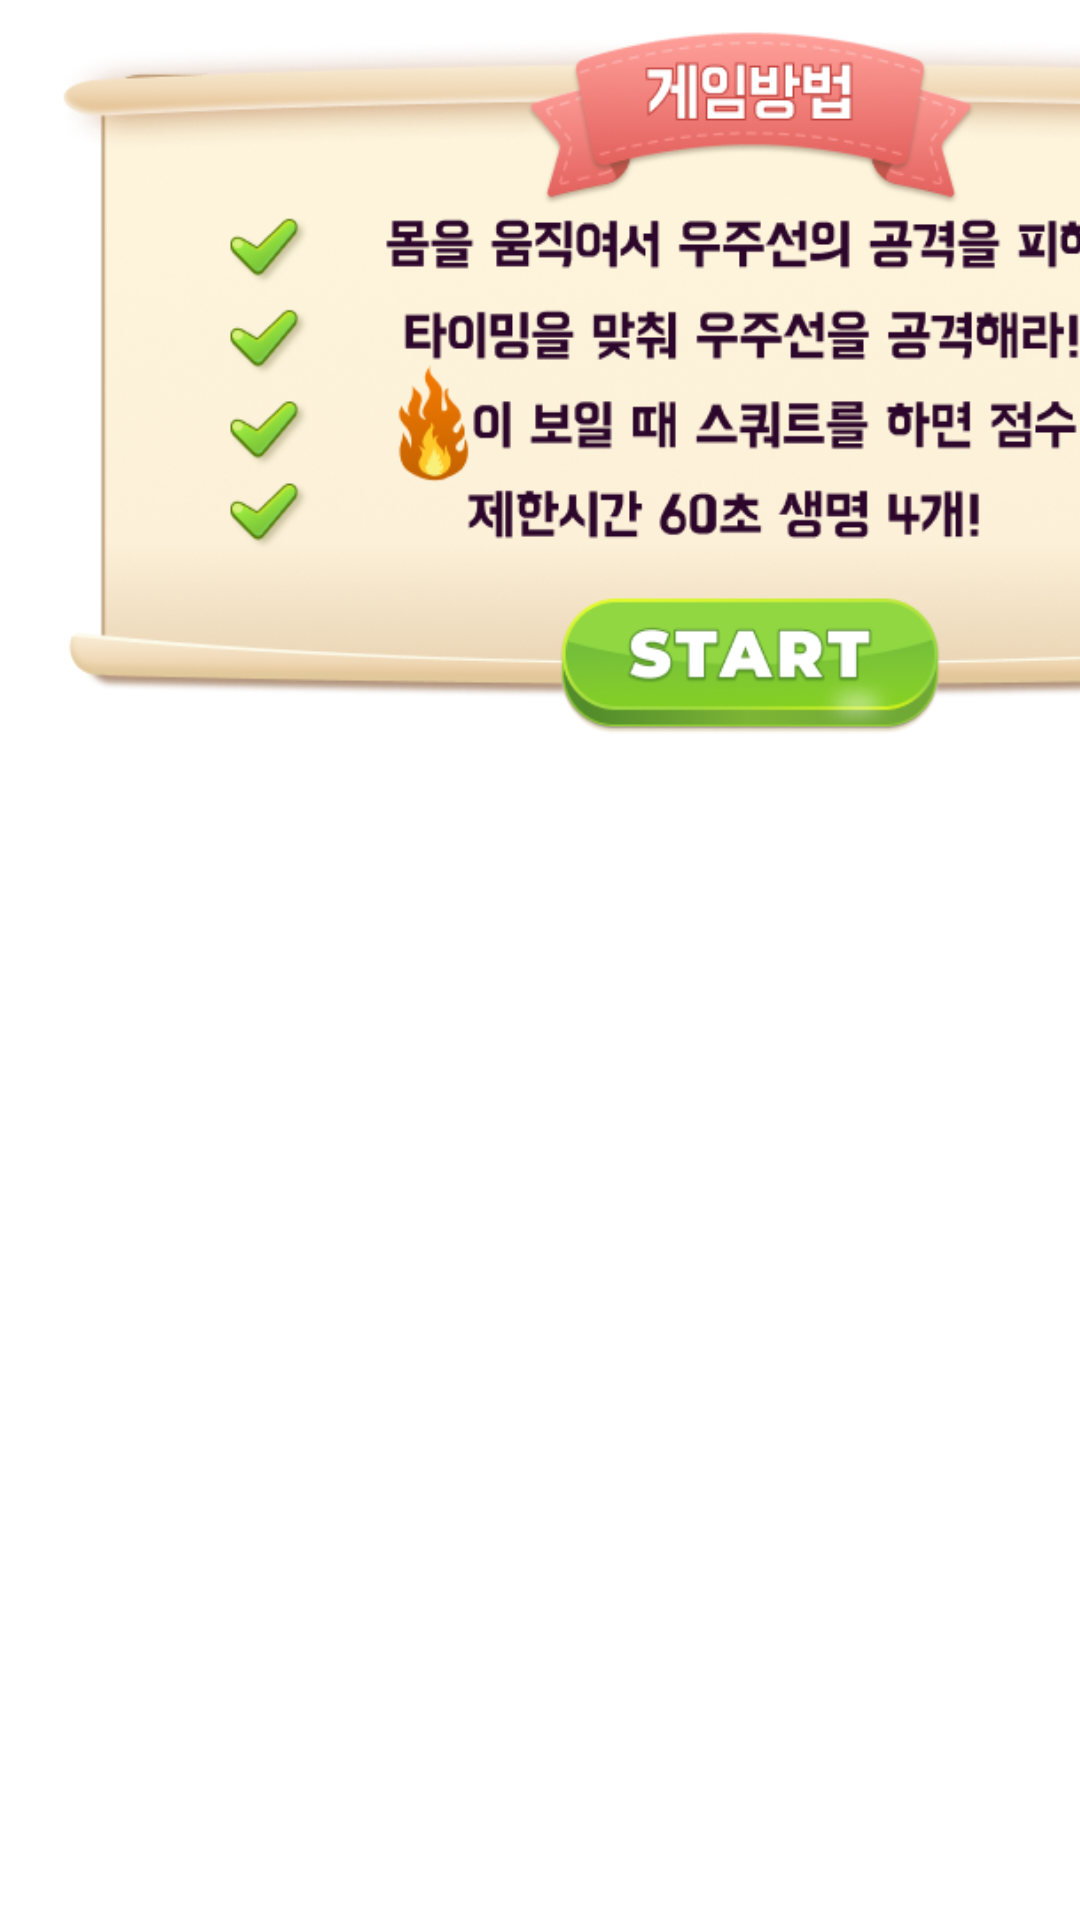

This screen was rendered from an Android layout file. Write that file and the resources it references.
<!-- AndroidManifest.xml: application theme Theme.PostureTeacher -->
<!-- res/layout/shooting_manual_popup.xml -->
<LinearLayout xmlns:android="http://schemas.android.com/apk/res/android"
    xmlns:app="http://schemas.android.com/apk/res-auto"
    xmlns:tools="http://schemas.android.com/tools"
    android:layout_width="500dp"
    android:layout_height="250dp"
    android:orientation="vertical"
    tools:context=".ShowExerciseActivity">

    <RelativeLayout
        android:layout_width="500dp"
        android:layout_height="280dp">

        <ImageView
            android:id="@+id/popup_image"
            android:layout_width="800dp"
            android:layout_height="250dp"
            android:background="@drawable/shooting_popup" />
        <View
            android:id="@+id/popup_button"
            android:layout_width="150dp"
            android:layout_height="80dp"
            android:layout_gravity="center"
            android:layout_marginTop="180dp"
            android:layout_marginLeft="170dp"
            android:contentDescription="Start Button"
            android:text="" />


    </RelativeLayout>
</LinearLayout>
<!-- resources referenced by this layout -->
<resources>
  <!-- drawable shooting_popup: png bitmap (drawable, 211461 bytes) -->
  <style name="Theme.PostureTeacher" parent="Theme.MaterialComponents.Light.DarkActionBar">
          
          <item name="colorPrimary">@color/main_color</item>
          <item name="colorPrimaryVariant">@color/main_color</item>
  
          <item name="colorOnPrimary">@color/back_ground</item>
          
          <item name="colorSecondary">@color/back_ground</item>
          <item name="colorSecondaryVariant">@color/back_ground</item>
          <item name="colorOnSecondary">@color/back_ground</item>
          
          <item name="android:statusBarColor">@color/back_ground</item>
          <item name="android:windowLightStatusBar">true</item>
          <item name="android:background">@color/back_ground</item>
  
          
          <item name="windowActionBar">false</item>
          <item name="windowNoTitle">true</item>
  
  
          <item name="android:windowFullscreen">true</item>
  
  
  
      </style>
  <color name="main_color">#FFB213</color>
  <color name="back_ground">#00FFFFFF</color>
</resources>
